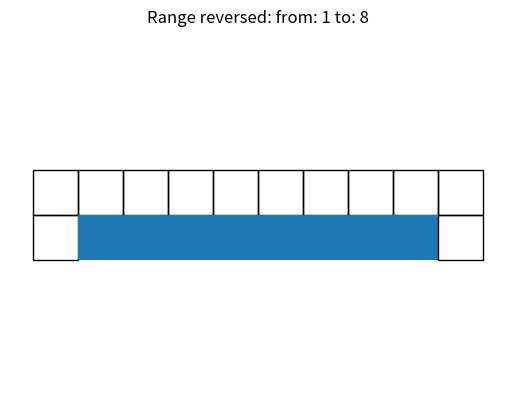
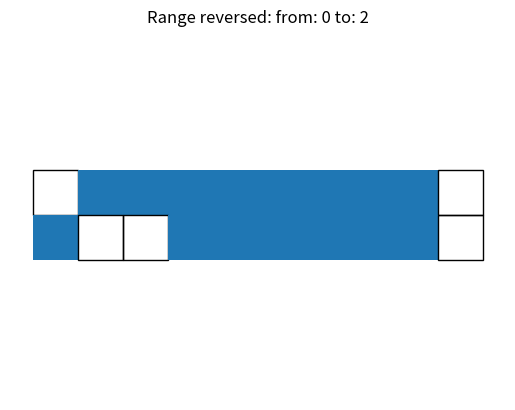
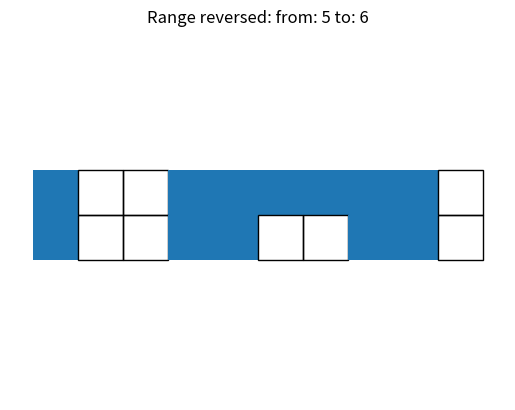
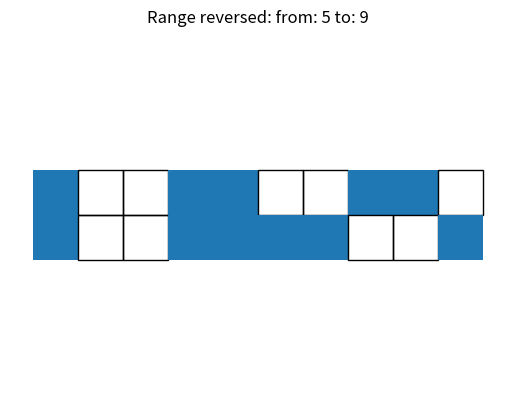
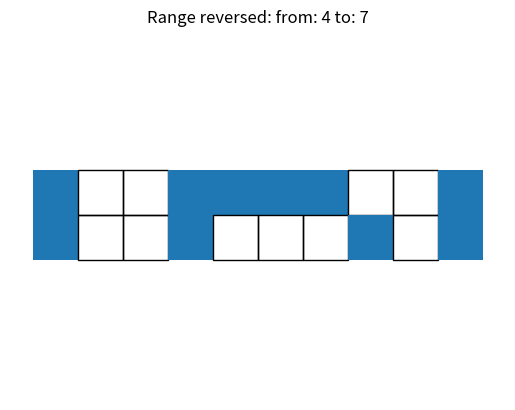

Reproduce these figures in Python, in order.
#  -----------------------------------------------------------------------------
#  Range flips
#  Problem 430
#  https://projecteuler.net/problem=430
#  -----------------------------------------------------------------------------
import matplotlib.pyplot as plt
from random import randint
#  -----------------------------------------------------------------------------
def make_square(x,y,s,status):
    return plt.Rectangle((x,y),s,s,fill=status)
#  -----------------------------------------------------------------------------
square_side = 10
num_squares = 10
status = [False]*num_squares
start = 0
end = num_squares - 1
for k in range(5):
    fig, ax = plt.subplots()
    plt.axis('off')
    ax.set_aspect('equal', adjustable='datalim')
    left = 0
    for i in range(num_squares):
        ax.add_patch(make_square(left,0,square_side,status[i]))
        left += square_side
    start = randint(0,num_squares-1)
    end = randint(start,num_squares-1)
    for j in range(start,end+1):
        status[j] = not status[j]
    left = 0
    for i in range(num_squares):
        ax.add_patch(make_square(left,-square_side,square_side,status[i]))
        left += square_side
    plt.title(f'Range reversed: from: {start} to: {end}')
    ax.plot()
    plt.show() 
    plt.close(fig)
#  -----------------------------------------------------------------------------
#  solution: 5000624921.38
#  -----------------------------------------------------------------------------
